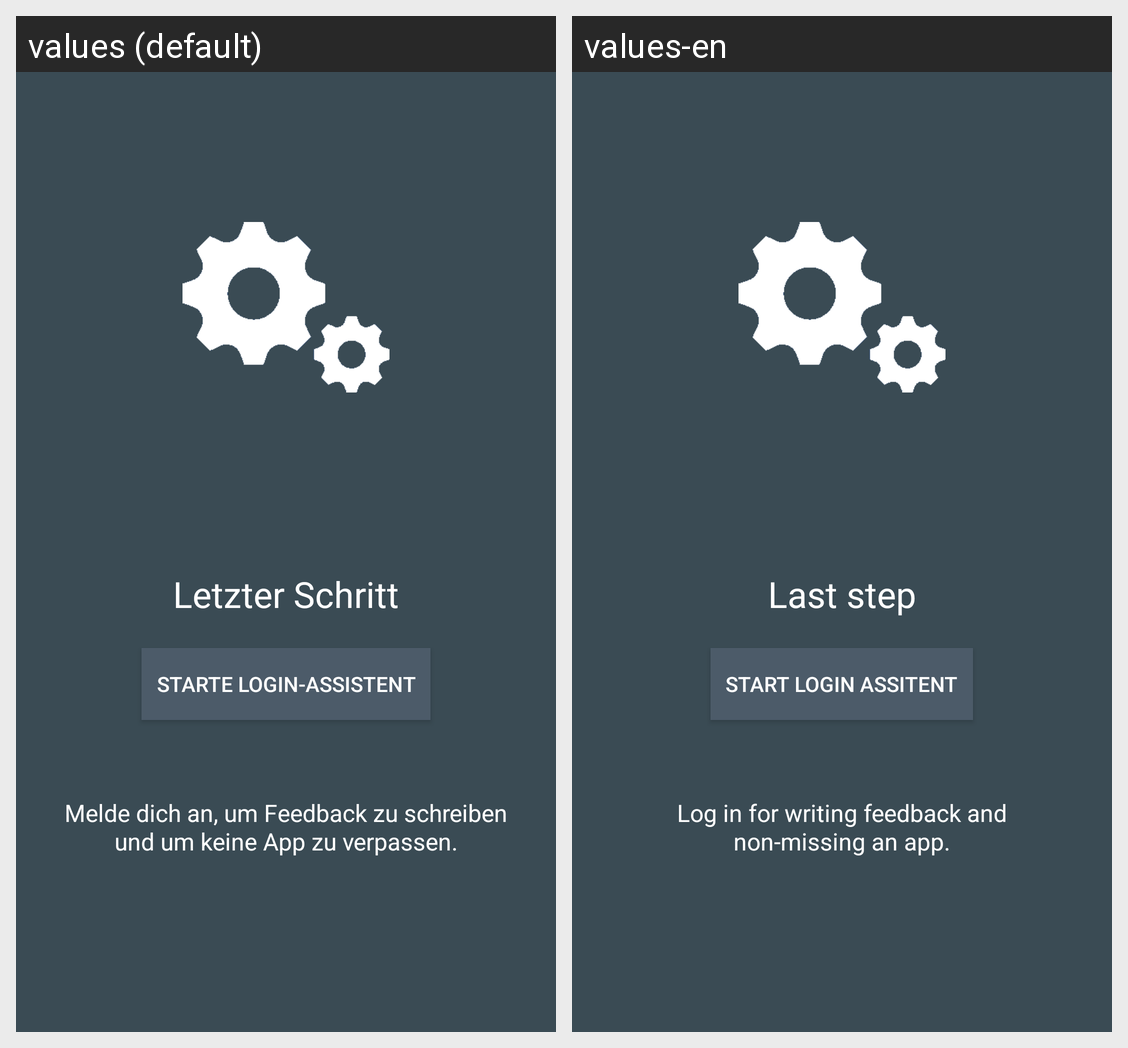

The Android screen above is rendered under two locales of the same app. Produce the string resources it draws, with the default and per-locale values.
Android screen res/layout/frag_welcome_setdetails.xml rendered under 2 locales, left to right: values (default), values-en. Device: Nexus 5 (rendered at 1080×1920; each locale shown at half size, 540×960, under a caption strip naming it); theme AppTheme.
Strings drawn on this screen, with the default value and each locale's value (text and hints the layout hard-codes, and strings that could not be matched under every locale, appear in the picture but are not listed):

welcome_last_step
  values: Letzter Schritt
  values-en: Last step

welcome_start_login_assistent
  values: Starte Login-Assistent
  values-en: Start Login Assitent

screen_setdetails_desc
  values: Melde dich an, um Feedback zu schreiben und um keine App zu verpassen.
  values-en: Log in for writing feedback and non-missing an app.
